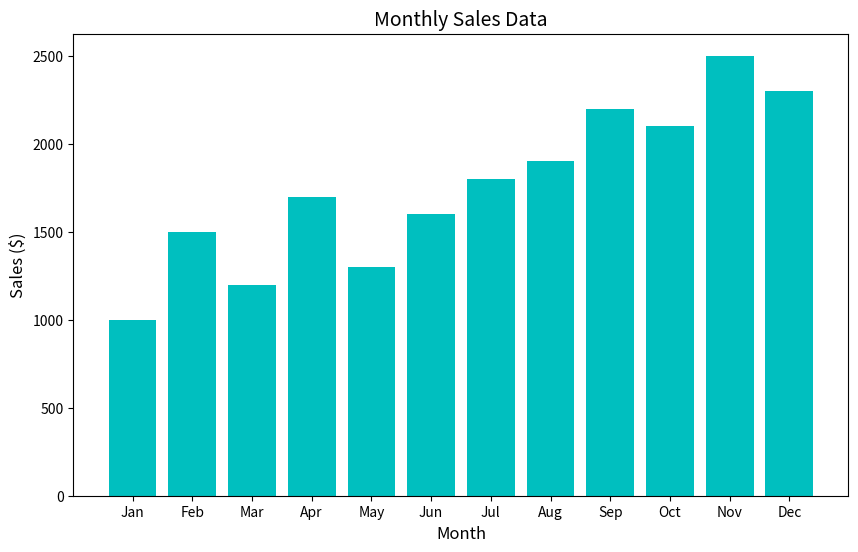

This figure's Python source:
import matplotlib.pyplot as plt
months = ['Jan', 'Feb', 'Mar', 'Apr', 'May', 'Jun', 'Jul', 'Aug', 'Sep', 'Oct', 'Nov', 'Dec']
sales = [1000, 1500, 1200, 1700, 1300, 1600, 1800, 1900, 2200, 2100, 2500, 2300]
plt.figure(figsize=(10, 6))
plt.bar(months, sales, color='c')
plt.title('Monthly Sales Data', fontsize=14)
plt.xlabel('Month', fontsize=12)
plt.ylabel('Sales ($)', fontsize=12)
plt.show()
